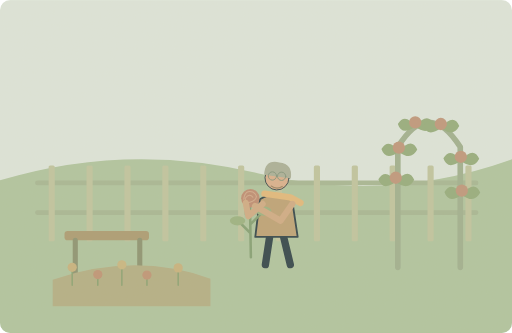
t = 0.00 s
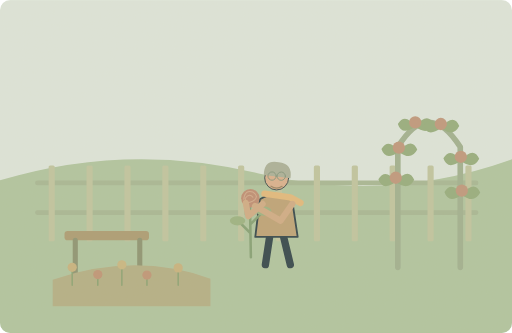
t = 1.25 s
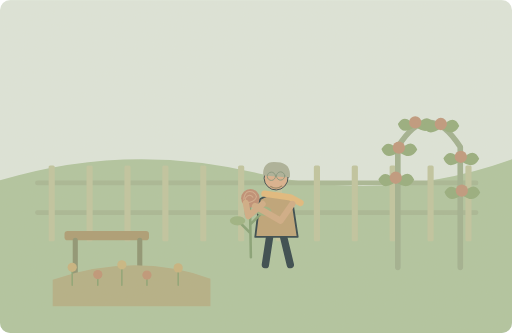
t = 3.75 s
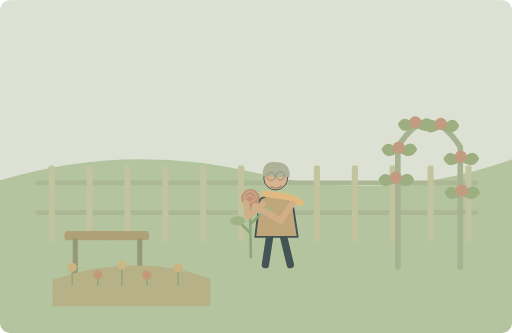
t = 5.00 s
t = 6.25 s: frame unchanged from t = 3.75 s, image omitted
t = 8.75 s: frame unchanged from t = 1.25 s, image omitted

The animated SVG that drew these frames (rendered in a browser with its animation timeline set to each time). Animation: 1 SMIL element (animateTransform=1); one cycle of 10.00 s, repeats indefinitely.

<svg xmlns="http://www.w3.org/2000/svg" width="1000" height="650" viewBox="0 0 1000 650" role="img" aria-labelledby="title desc"><title id="title">单词小故事</title><desc id="desc">This little garden is very dear to my grandmother.</desc><metadata>{"wordId": "dear", "dailyExample": "This little garden is very dear to my grandmother.", "source": "https://github.com/go1app/word-atlas/blob/main/public/atlas/entries/6.json", "attribution": "Word Atlas contributors — CC BY 4.0", "license": "https://creativecommons.org/licenses/by/4.0/", "changes": "New original vector animation interpreting the daily example.", "durationSeconds": 10}</metadata><defs><clipPath id="frame"><rect width="1000" height="650" rx="20"/></clipPath><filter id="paper"><feTurbulence type="fractalNoise" baseFrequency=".74" numOctaves="3" stitchTiles="stitch"/><feColorMatrix type="saturate" values="0"/><feComponentTransfer><feFuncA type="linear" slope=".065"/></feComponentTransfer><feBlend in="SourceGraphic" mode="soft-light"/></filter><filter id="glow" x="-100%" y="-100%" width="300%" height="300%"><feGaussianBlur stdDeviation="8"/></filter></defs><g clip-path="url(#frame)"><rect x="0" y="0" width="1000" height="650" rx="0" fill="#dce6dc" /><path d="M0 352Q249 277 503 338T1000 311V650H0Z" fill="#aec49f" stroke="none" stroke-width="2" stroke-linecap="round" stroke-linejoin="round" /><path d="M73 357H930M73 415H930" fill="none" stroke="#a5b693" stroke-width="9" stroke-linecap="round" stroke-linejoin="round" /><rect x="95" y="323" width="12" height="148" rx="3" fill="#bec49f" /><rect x="169" y="323" width="12" height="148" rx="3" fill="#bec49f" /><rect x="243" y="323" width="12" height="148" rx="3" fill="#bec49f" /><rect x="317" y="323" width="12" height="148" rx="3" fill="#bec49f" /><rect x="391" y="323" width="12" height="148" rx="3" fill="#bec49f" /><rect x="465" y="323" width="12" height="148" rx="3" fill="#bec49f" /><rect x="539" y="323" width="12" height="148" rx="3" fill="#bec49f" /><rect x="613" y="323" width="12" height="148" rx="3" fill="#bec49f" /><rect x="687" y="323" width="12" height="148" rx="3" fill="#bec49f" /><rect x="761" y="323" width="12" height="148" rx="3" fill="#bec49f" /><rect x="835" y="323" width="12" height="148" rx="3" fill="#bec49f" /><rect x="909" y="323" width="12" height="148" rx="3" fill="#bec49f" /><rect x="126" y="451" width="165" height="18" rx="6" fill="#a99a72" /><path d="M147 469v77M273 469v77" fill="none" stroke="#8a9270" stroke-width="10" stroke-linecap="round" stroke-linejoin="round" /><path d="M777 522V287Q837 190 899 287V522" fill="none" stroke="#9eaf8f" stroke-width="11" stroke-linecap="round" stroke-linejoin="round" /><path d="M773 355q-20 -28 -34 -5q8 24 34 5q25 -30 36 -4q-12 23 -36 4Z" fill="#93ac7c" stroke="none" stroke-width="2" stroke-linecap="round" stroke-linejoin="round" /><circle cx="773" cy="347" r="12" fill="#bd967b" /><path d="M779 296q-20 -28 -34 -5q8 24 34 5q25 -30 36 -4q-12 23 -36 4Z" fill="#93ac7c" stroke="none" stroke-width="2" stroke-linecap="round" stroke-linejoin="round" /><circle cx="779" cy="288" r="12" fill="#bd967b" /><path d="M811 247q-20 -28 -34 -5q8 24 34 5q25 -30 36 -4q-12 23 -36 4Z" fill="#93ac7c" stroke="none" stroke-width="2" stroke-linecap="round" stroke-linejoin="round" /><circle cx="811" cy="239" r="12" fill="#bd967b" /><path d="M861 250q-20 -28 -34 -5q8 24 34 5q25 -30 36 -4q-12 23 -36 4Z" fill="#93ac7c" stroke="none" stroke-width="2" stroke-linecap="round" stroke-linejoin="round" /><circle cx="861" cy="242" r="12" fill="#bd967b" /><path d="M900 314q-20 -28 -34 -5q8 24 34 5q25 -30 36 -4q-12 23 -36 4Z" fill="#93ac7c" stroke="none" stroke-width="2" stroke-linecap="round" stroke-linejoin="round" /><circle cx="900" cy="306" r="12" fill="#bd967b" /><path d="M902 380q-20 -28 -34 -5q8 24 34 5q25 -30 36 -4q-12 23 -36 4Z" fill="#93ac7c" stroke="none" stroke-width="2" stroke-linecap="round" stroke-linejoin="round" /><circle cx="902" cy="372" r="12" fill="#bd967b" /><g transform="translate(540 405) scale(1.8)" stroke="#2c4148" stroke-linecap="round" stroke-linejoin="round"><path d="M-7 29L-12 62M7 29L15 62" fill="none" stroke="#2c4148" stroke-width="8" stroke-linecap="round" stroke-linejoin="round" /><path d="M-18 -9Q0 -20 17 -8L23 32H-23Z" fill="#bca175" stroke="#2c4148" stroke-width="2" stroke-linecap="round" stroke-linejoin="round" /><g><animateTransform attributeName="transform" type="rotate" values="2 0 -17;-3 0 -17;2 0 -17" keyTimes="0;.5;1" dur="10s" repeatCount="indefinite"/><circle cx="0" cy="-32" r="13" fill="#d9af8c" /><path d="M-14 -35Q-14 -52 2 -49Q17 -48 15 -32Z" fill="#a8af98" stroke="none" stroke-width="2" stroke-linecap="round" stroke-linejoin="round" /><circle cx="-5" cy="-34" r="4.5" fill="none" stroke="#7f927a" stroke-width="1"/><circle cx="5" cy="-34" r="4.5" fill="none" stroke="#7f927a" stroke-width="1"/><path d="M-6 -23q6 4 12 0" fill="none" stroke="#988160" stroke-width="1.3" stroke-linecap="round" stroke-linejoin="round" /></g><path d="M-13 -15L15 -11 26 -5" fill="none" stroke="#e1b97b" stroke-width="7" stroke-linecap="round" stroke-linejoin="round" /></g><path d="M490 502L488 390M489 455l-24 -24M489 438l25 -25" fill="none" stroke="#829f73" stroke-width="5" stroke-linecap="round" stroke-linejoin="round" /><ellipse cx="464" cy="431" rx="15" ry="9" fill="#99b180"/><ellipse cx="515" cy="412" rx="15" ry="9" fill="#99b180"/><circle cx="489" cy="387" r="18" fill="#bc8b71" /><path d="M476 389q3 -20 18 -14q14 9 -1 18q-15 7 -14 -6q8 -11 15 -2" fill="none" stroke="#d0aa8c" stroke-width="2" stroke-linecap="round" stroke-linejoin="round" /><path d="M513 398L485 422 480 396M571 398L548 431 498 402" fill="none" stroke="#cfaa84" stroke-width="12" stroke-linecap="round" stroke-linejoin="round" /><path d="M103 546Q263 491 411 544V598H103Z" fill="#b2ae84" stroke="none" stroke-width="2" stroke-linecap="round" stroke-linejoin="round" /><path d="M141 557V522" fill="none" stroke="#88a172" stroke-width="3" stroke-linecap="round" stroke-linejoin="round" /><circle cx="141" cy="522" r="9" fill="#c6b17d" /><path d="M191 557V536" fill="none" stroke="#88a172" stroke-width="3" stroke-linecap="round" stroke-linejoin="round" /><circle cx="191" cy="536" r="9" fill="#bd9375" /><path d="M238 557V517" fill="none" stroke="#88a172" stroke-width="3" stroke-linecap="round" stroke-linejoin="round" /><circle cx="238" cy="517" r="9" fill="#c7b681" /><path d="M287 557V537" fill="none" stroke="#88a172" stroke-width="3" stroke-linecap="round" stroke-linejoin="round" /><circle cx="287" cy="537" r="9" fill="#bd9375" /><path d="M348 557V523" fill="none" stroke="#88a172" stroke-width="3" stroke-linecap="round" stroke-linejoin="round" /><circle cx="348" cy="523" r="9" fill="#c6b17d" /><rect width="1000" height="650" fill="#ddc8a0" opacity=".14" filter="url(#paper)" pointer-events="none"/></g></svg>
